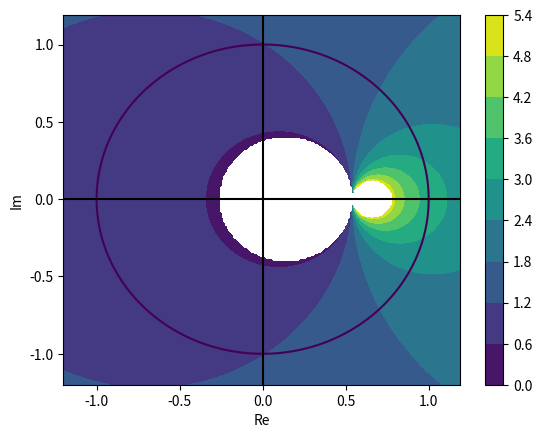

Here is the Python script that generated this plot: (Note: this script raises an exception after producing the figure.)
#!/bin/python
# pylint: disable=C0103

"""Understand the postfilter for BLIT sawtooth VA described by Frei (p. 17)."""

# Frei, B.: Digital sound generation. Institute for Computer Music and
# Sound Technology (ICST) Zurich University of the Arts.

import numpy as np
import matplotlib
matplotlib.use('Agg')
import matplotlib.pyplot as plt

figname = 'h.svg'

b0 = 1.54
a1 = 0.54

bdy = 1.2
x = np.arange(-bdy, bdy, 0.01)
y = np.arange(-bdy, bdy, 0.01)
[xx, yy] = np.meshgrid(x, y)

fac = b0 / (xx**2 + yy**2 - 2 * a1 * xx + a1**2)
re = fac * (xx**2 + yy**2 - a1 * xx)
im = -(fac / a1) * yy

re[re < 0.5] = np.nan
re[re > 5] = np.nan
fig = plt.figure()
plt.contour(xx, yy, np.sqrt(xx ** 2 + yy ** 2), levels=[1.0])
plt.contourf(xx, yy, re)
plt.axhline(color='k')
plt.axvline(color='k')
plt.colorbar()
plt.xlabel('Re')
plt.ylabel('Im')

fig.savefig('../figures/' + figname)
print('done')

# phi = np.arange(0.0, 3, 0.01)
# p = a1 * (1 - b0 * np.cos(phi)) / (1 - 2 * b0 * np.cos(phi) + b0**2)

# s = 1 / phi
# plt.figure()
# plt.semilogy(phi / (2 * np.pi), p)
# plt.semilogy(phi / (2 * np.pi), s)
# plt.show()
